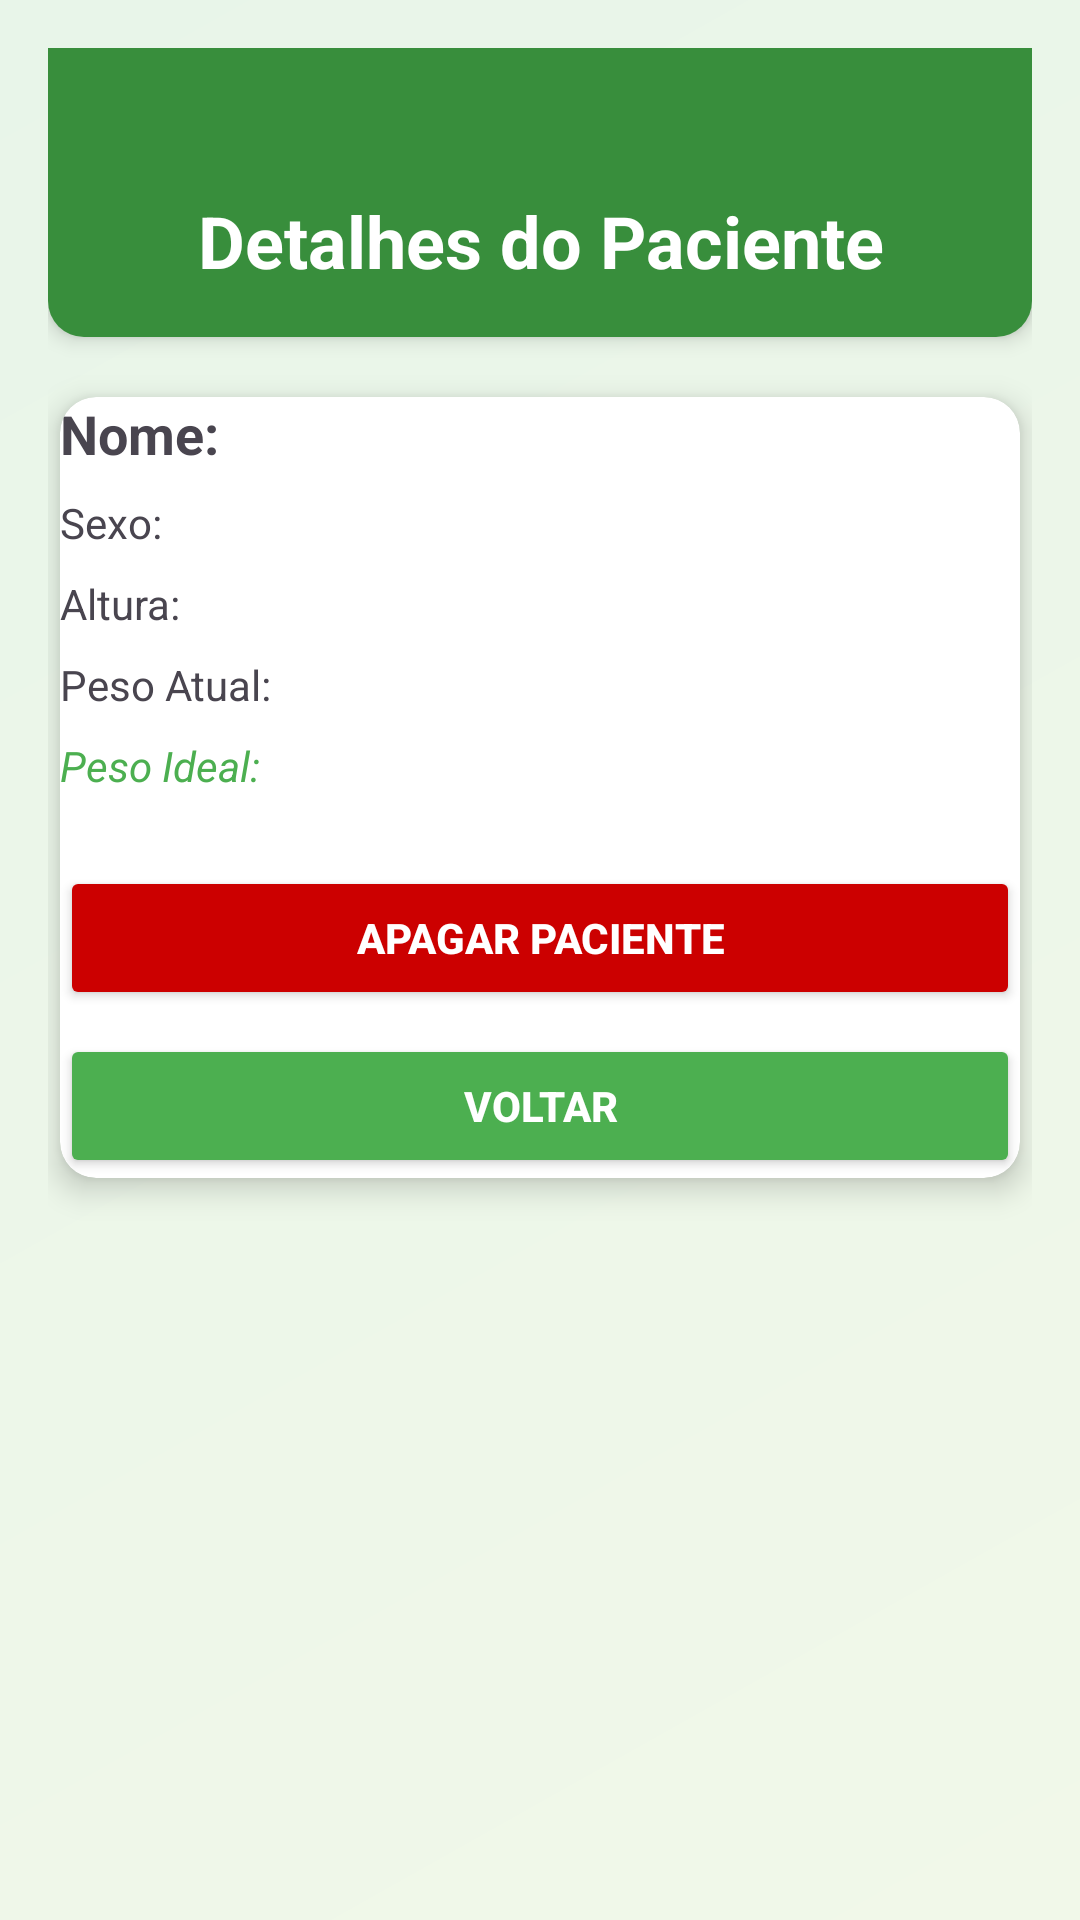

Produce the Android XML layout that renders to this screen, including the resource entries it uses.
<!-- AndroidManifest.xml: application theme Theme.AppPesoIdeal -->
<!-- res/layout/activity_detalhe_paciente.xml -->
<?xml version="1.0" encoding="utf-8"?>
<LinearLayout xmlns:android="http://schemas.android.com/apk/res/android"
    xmlns:app="http://schemas.android.com/apk/res-auto"
    android:layout_width="match_parent"
    android:layout_height="match_parent"
    android:orientation="vertical"
    android:background="@drawable/background_gradient"
    android:padding="16dp">

    <LinearLayout
        android:layout_width="match_parent"
        android:layout_height="wrap_content"
        android:orientation="vertical"
        android:background="@drawable/header_shape"
        android:elevation="4dp"
        android:layout_marginBottom="16dp"
        android:paddingTop="32dp">

        <TextView
            android:layout_width="match_parent"
            android:layout_height="wrap_content"
            android:text="Detalhes do Paciente"
            android:textColor="@android:color/white"
            android:textSize="24sp"
            android:textStyle="bold"
            android:gravity="center"
            android:padding="16dp"/>
    </LinearLayout>

    <androidx.cardview.widget.CardView
        android:layout_width="match_parent"
        android:layout_height="wrap_content"
        app:cardCornerRadius="12dp"
        app:cardElevation="6dp"
        app:cardBackgroundColor="@android:color/white"
        android:layout_margin="4dp"
        android:padding="16dp">

        <LinearLayout
            android:layout_width="match_parent"
            android:layout_height="wrap_content"
            android:orientation="vertical">

            <TextView
                android:id="@+id/textViewDetalheNome"
                android:layout_width="match_parent"
                android:layout_height="wrap_content"
                android:text="Nome: "
                android:textStyle="bold"
                android:textSize="18sp"
                android:layout_marginBottom="8dp"/>

            <TextView
                android:id="@+id/textViewDetalheSexo"
                android:layout_width="match_parent"
                android:layout_height="wrap_content"
                android:text="Sexo: "
                android:layout_marginBottom="8dp"/>

            <TextView
                android:id="@+id/textViewDetalheAltura"
                android:layout_width="match_parent"
                android:layout_height="wrap_content"
                android:text="Altura: "
                android:layout_marginBottom="8dp"/>

            <TextView
                android:id="@+id/textViewDetalhePeso"
                android:layout_width="match_parent"
                android:layout_height="wrap_content"
                android:text="Peso Atual: "
                android:layout_marginBottom="8dp"/>

            <TextView
                android:id="@+id/textViewDetalhePesoIdeal"
                android:layout_width="match_parent"
                android:layout_height="wrap_content"
                android:text="Peso Ideal: "
                android:textStyle="italic"
                android:textColor="@color/colorPrimary"
                android:layout_marginBottom="8dp"/>

            <Button
                android:id="@+id/btnApagarPaciente"
                android:layout_width="match_parent"
                android:layout_height="wrap_content"
                android:text="Apagar Paciente"
                android:backgroundTint="@android:color/holo_red_dark"
                android:textColor="@android:color/white"
                android:textStyle="bold"
                android:layout_marginTop="16dp"/>

            <Button
                android:id="@+id/btnVoltar"
                android:layout_width="match_parent"
                android:layout_height="wrap_content"
                android:text="Voltar"
                android:backgroundTint="@color/colorPrimary"
                android:textColor="@android:color/white"
                android:textStyle="bold"
                android:layout_marginTop="8dp"/>
        </LinearLayout>
    </androidx.cardview.widget.CardView>
</LinearLayout>
<!-- resources referenced by this layout -->
<resources>
  <color name="colorPrimary">#4CAF50</color>
  <!-- drawable background_gradient (drawable) -->
  <?xml version="1.0" encoding="utf-8"?>
  <shape xmlns:android="http://schemas.android.com/apk/res/android"
      android:shape="rectangle">
      <gradient
          android:startColor="#F1F8E9"
          android:endColor="#E8F5E9"
          android:angle="135"/>
  </shape>
  <!-- drawable header_shape (drawable) -->
  <?xml version="1.0" encoding="utf-8"?>
  <shape xmlns:android="http://schemas.android.com/apk/res/android"
      android:shape="rectangle">
      <solid android:color="@color/colorPrimaryDark"/>
      <corners android:bottomRightRadius="12dp" android:bottomLeftRadius="12dp"/>
  </shape>
  <style name="Theme.AppPesoIdeal" parent="Base.Theme.AppPesoIdeal" />
  <color name="colorPrimaryDark">#388E3C</color>
  <style name="Base.Theme.AppPesoIdeal" parent="Theme.Material3.DayNight.NoActionBar">
          
          
      </style>
</resources>
